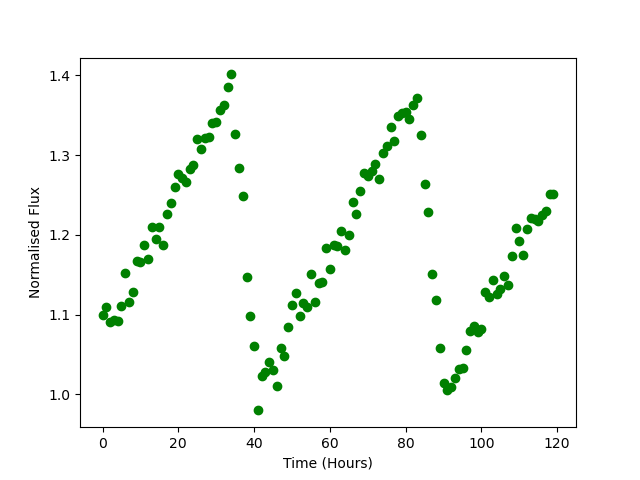

Values plotted in this chart, from the file beside it:
Time, Flux
0.0, 1.1
1.0, 1.109
2.0, 1.09
3.0, 1.093
4.0, 1.092
5.0, 1.111
6.0, 1.153
7.0, 1.116
8.0, 1.128
9.0, 1.167
10.0, 1.166
11.0, 1.187
12.0, 1.169
13.0, 1.21
14.0, 1.195
15.0, 1.209
16.0, 1.188
17.0, 1.226
18.0, 1.24
19.0, 1.26
20.0, 1.276
21.0, 1.271
22.0, 1.266
23.0, 1.283
24.0, 1.287
25.0, 1.32
26.0, 1.307
27.0, 1.322
28.0, 1.322
29.0, 1.341
30.0, 1.341
31.0, 1.357
32.0, 1.362
33.0, 1.385
34.0, 1.401
35.0, 1.326
36.0, 1.284
37.0, 1.249
38.0, 1.147
39.0, 1.098
40.0, 1.061
41.0, 0.9799
42.0, 1.023
43.0, 1.028
44.0, 1.041
45.0, 1.031
46.0, 1.01
47.0, 1.058
48.0, 1.048
49.0, 1.084
50.0, 1.112
51.0, 1.127
52.0, 1.099
53.0, 1.115
54.0, 1.109
55.0, 1.151
56.0, 1.116
57.0, 1.14
58.0, 1.141
59.0, 1.184
... 60 more rows
